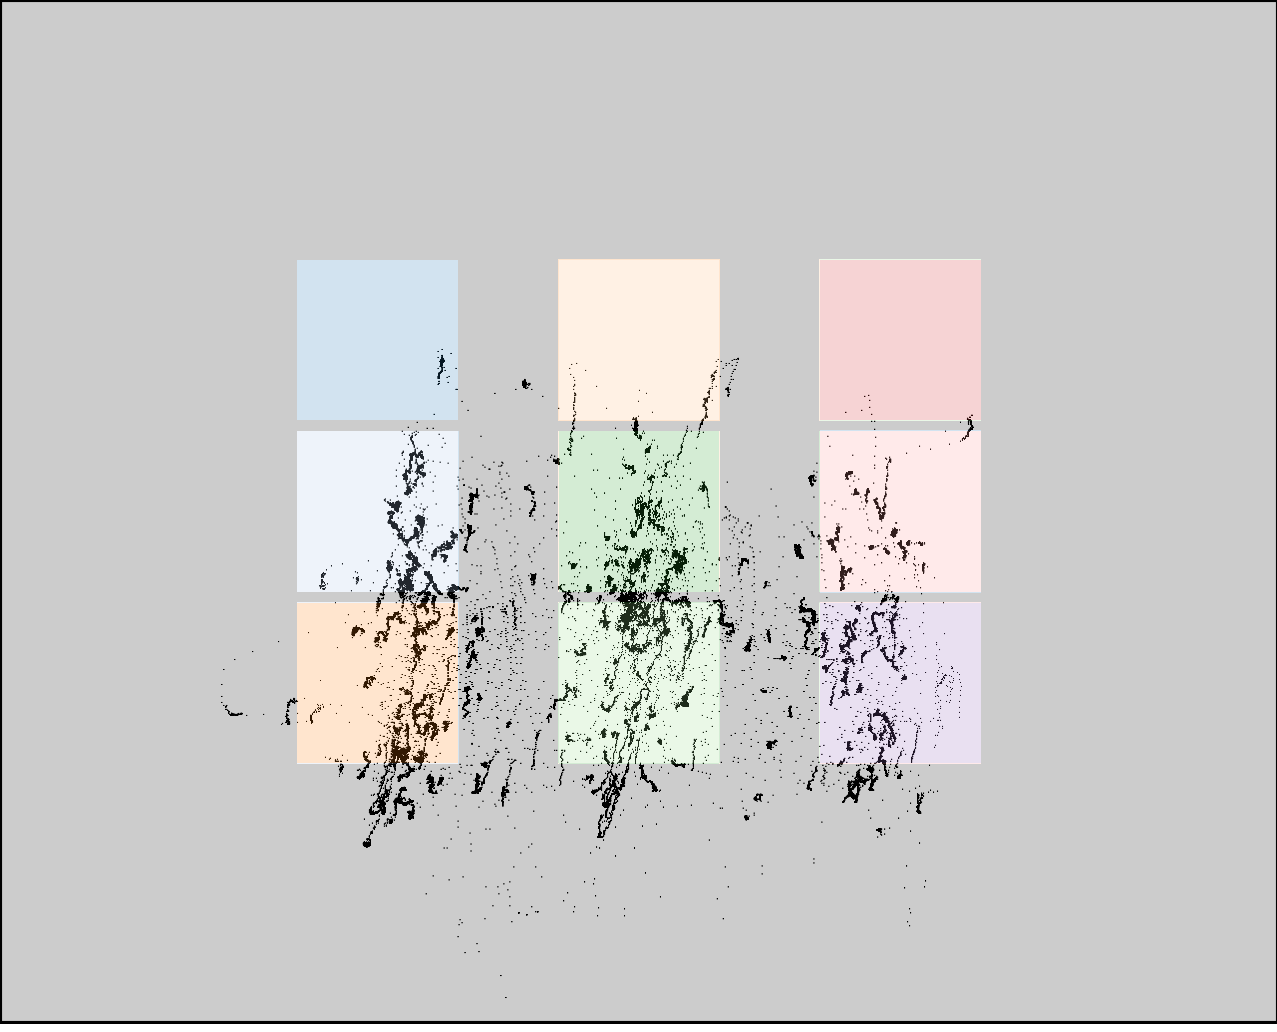

The data file committed next to this chart (first rows):
click0, click1, click2, click3, click4, click5, click6, click7, click8
454, 448, 435, 659, 654, 645, 864, 868, 870
415, 579, 750, 431, 595, 757, 457, 623, 788
